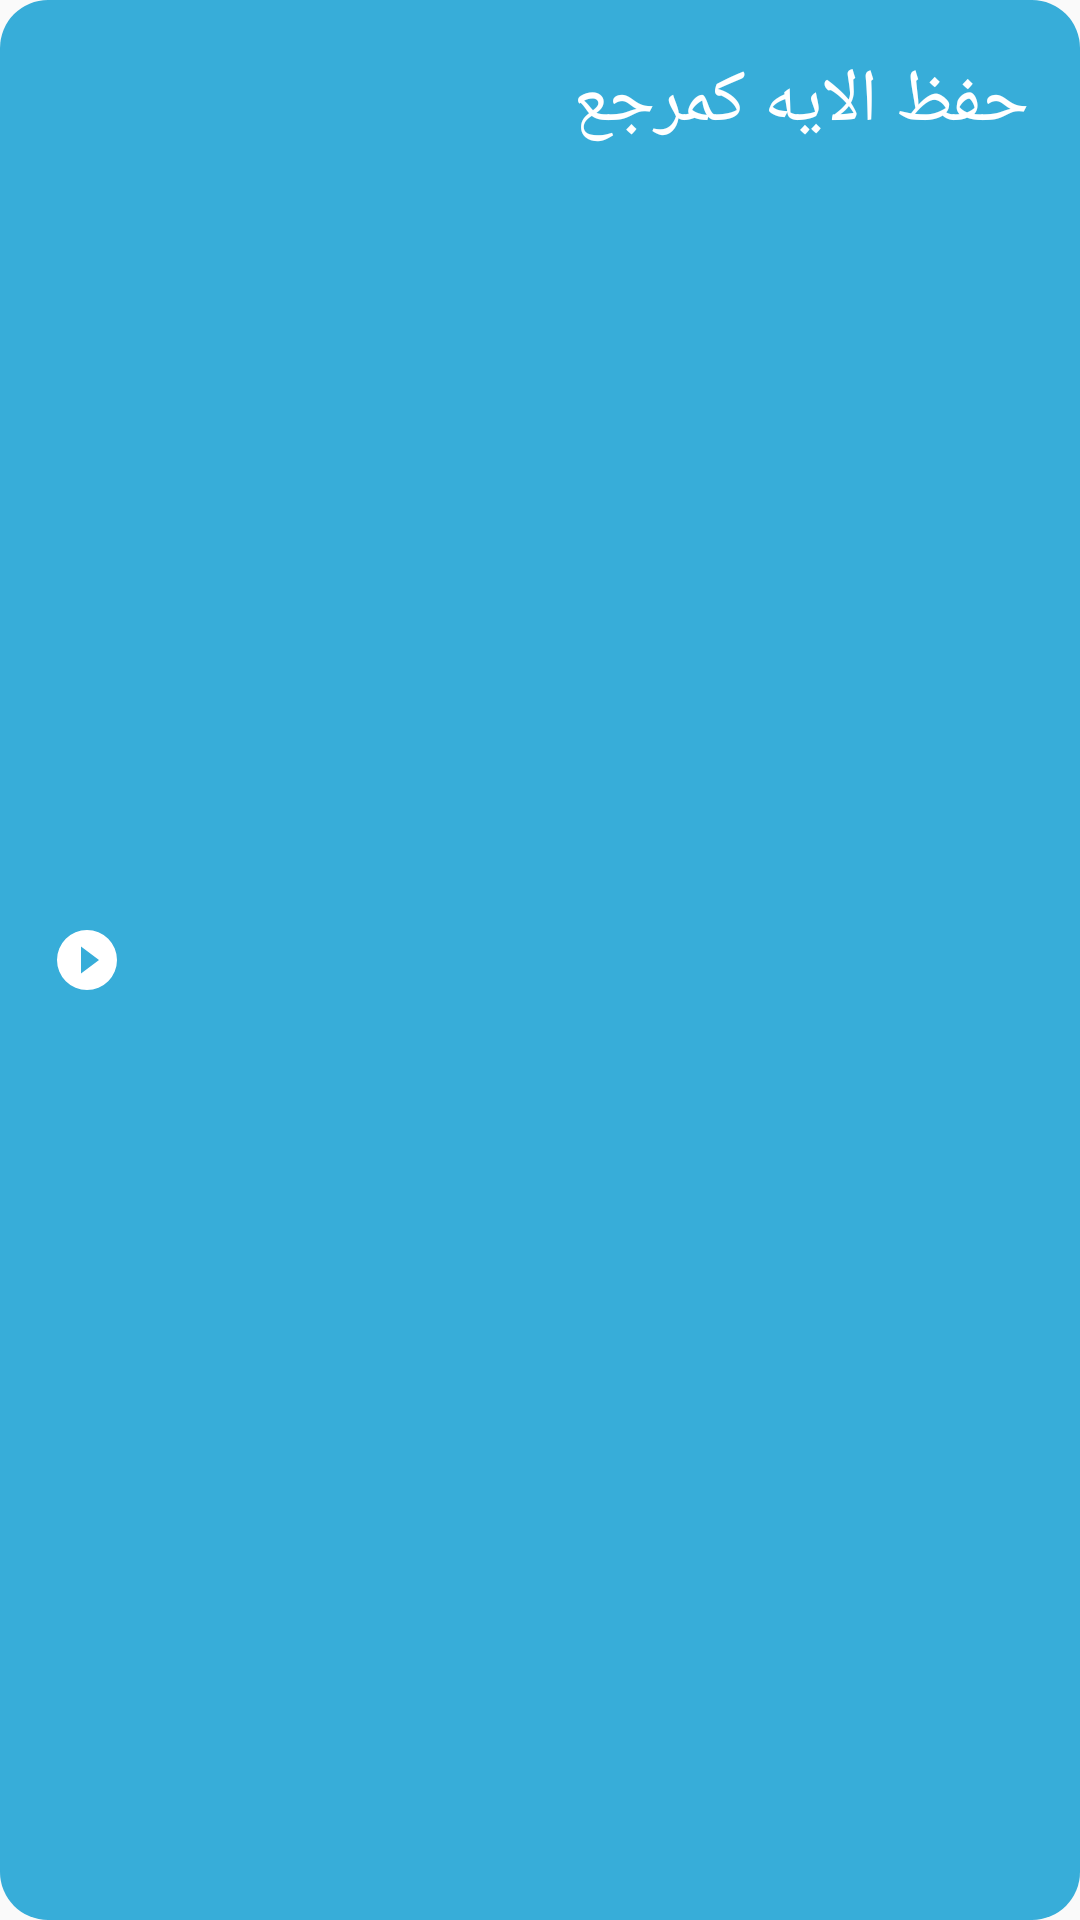

This screen was rendered from an Android layout file. Write that file and the resources it references.
<!-- AndroidManifest.xml: application theme main_theme -->
<!-- res/layout/listening_azkar_shape.xml -->
<?xml version="1.0" encoding="utf-8"?>
<LinearLayout
    xmlns:android="http://schemas.android.com/apk/res/android"
    android:layout_width="wrap_content"
    android:layout_height="wrap_content"
    android:background="@drawable/azkar_listen_shape"
    android:orientation="horizontal"
    android:gravity="center_horizontal"
    android:padding="17dp"
    android:layout_marginRight="8dp"
    android:layout_marginLeft="8dp"
    android:layout_marginTop="16dp"
    android:layout_marginBottom="32dp">

    <ImageView
        android:layout_width="wrap_content"
        android:layout_height="wrap_content"
        android:src="@drawable/listening_icon"
        android:layout_gravity="center"
        android:layout_marginRight="12dp"
        android:layout_marginEnd="12dp" />

    <TextView
        android:id="@+id/zekr_name"
        android:layout_width="match_parent"
        android:layout_height="wrap_content"
        android:textSize="12pt"
        android:fontFamily="@font/almarai"
        android:textColor="@color/white"
        android:text="@string/save_aya"/>

</LinearLayout>
<!-- resources referenced by this layout -->
<resources>
  <color name="white">#FFFFFF</color>
  <!-- drawable azkar_listen_shape (drawable) -->
  <?xml version="1.0" encoding="utf-8"?>
  <shape xmlns:android="http://schemas.android.com/apk/res/android">
      <solid android:color="@color/main_color"/>
      <corners android:radius="16dp"/>
  </shape>
  <!-- drawable listening_icon (drawable) -->
  <vector xmlns:android="http://schemas.android.com/apk/res/android"
      android:width="24dp"
      android:height="24dp"
      android:viewportWidth="24"
      android:viewportHeight="24">
    <path
        android:pathData="M12,2A10,10 0,1 0,22 12,10 10,0 0,0 12,2ZM10,16.5v-9L16,12Z"
        android:fillColor="#fff"/>
  </vector>
  <string name="save_aya">حفظ الايه كمرجع</string>
  <style name="main_theme" parent="Theme.AppCompat.Light.NoActionBar">
          
          <item name="colorPrimary">@color/main_color</item>
          <item name="colorPrimaryDark">@color/main_color</item>
          <item name="colorAccent">@color/main_color</item>
      </style>
  <color name="main_color">#37ADD9</color>
</resources>
